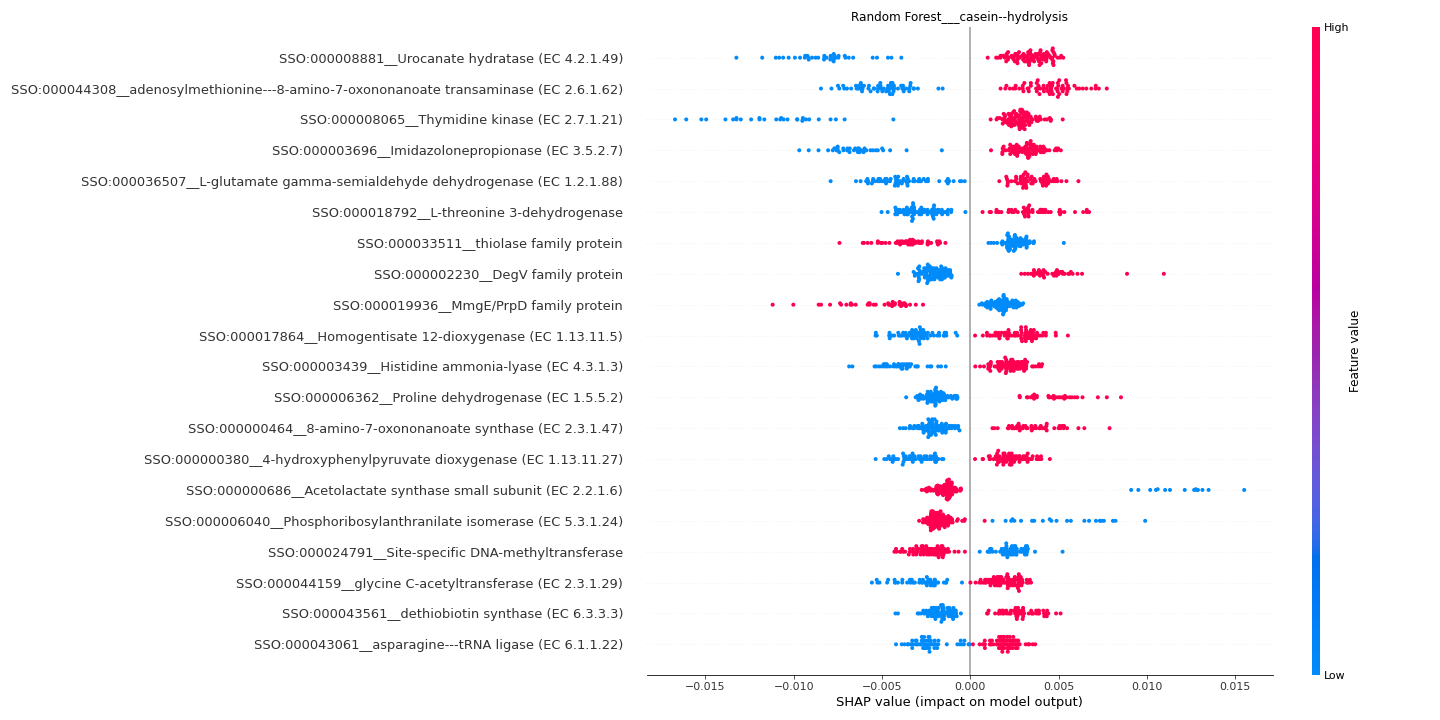

Data behind this chart, as committed beside it:
feature	importance
SSO:000008881__Urocanate hydratase (EC 4…	0.004853
SSO:000044308__adenosylmethionine---8-am…	0.004747
SSO:000008065__Thymidine kinase (EC 2.7.…	0.004721
SSO:000003696__Imidazolonepropionase (EC…	0.004246
SSO:000036507__L-glutamate gamma-semiald…	0.003692
SSO:000018792__L-threonine 3-dehydrogena…	0.003079
SSO:000033511__thiolase family protein	0.002966
SSO:000002230__DegV family protein	0.002943
SSO:000019936__MmgE/PrpD family protein	0.002901
SSO:000017864__Homogentisate 12-dioxygen…	0.002874
SSO:000003439__Histidine ammonia-lyase (…	0.002817
SSO:000006362__Proline dehydrogenase (EC…	0.002729
SSO:000000464__8-amino-7-oxononanoate sy…	0.002668
SSO:000000380__4-hydroxyphenylpyruvate d…	0.002667
SSO:000000686__Acetolactate synthase sma…	0.002626
SSO:000006040__Phosphoribosylanthranilat…	0.002367
SSO:000024791__Site-specific DNA-methylt…	0.002354
SSO:000044159__glycine C-acetyltransfera…	0.002326
SSO:000043561__dethiobiotin synthase (EC…	0.002243
SSO:000043061__asparagine---tRNA ligase …	0.00214
